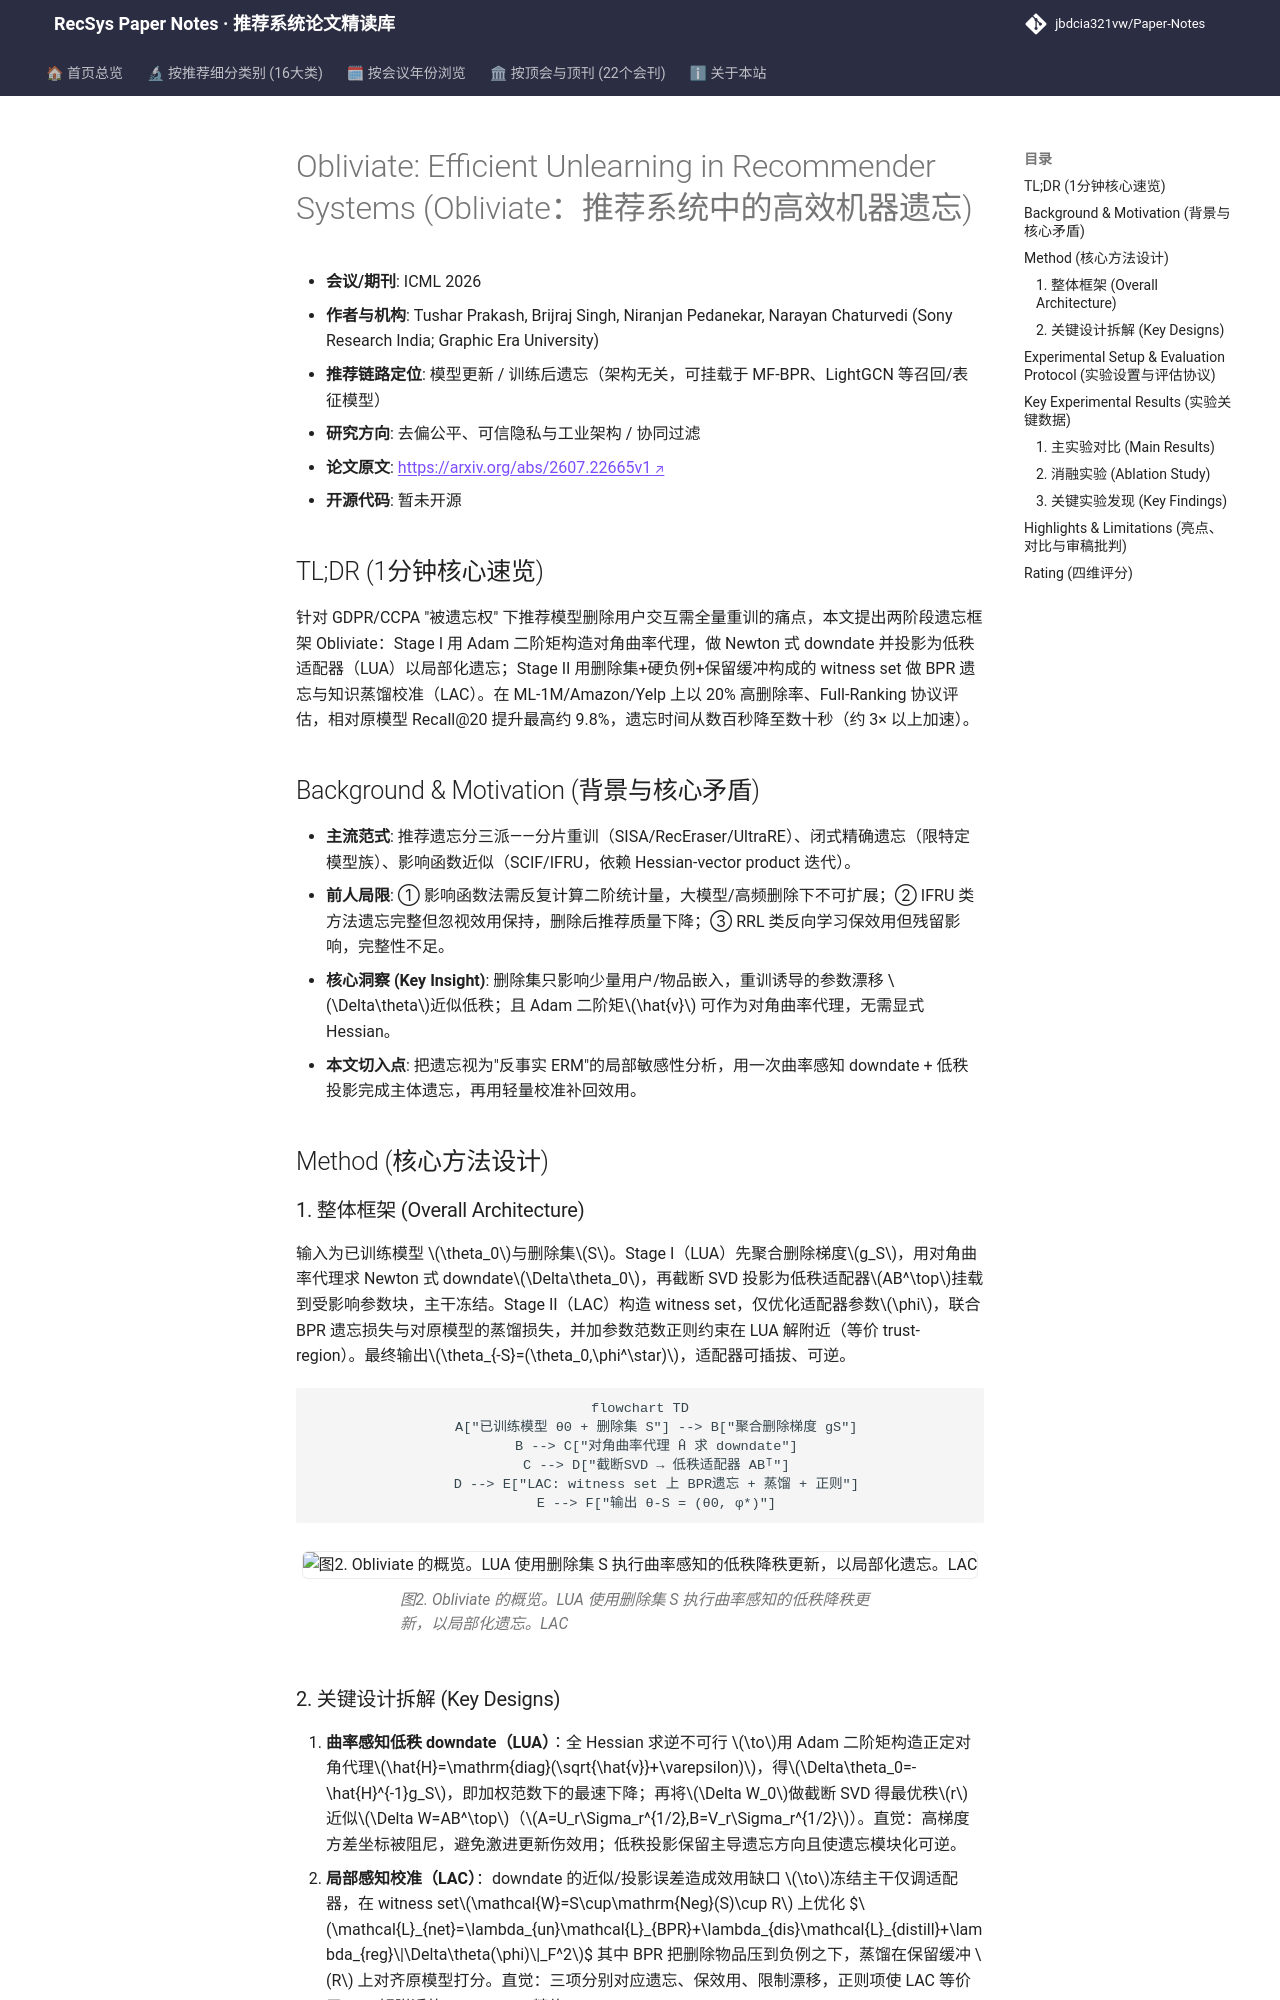

repository: jbdcia321vw/Paper-Notes · page: venues/ICLR_NeurIPS_ICML/2026/debias_fairness_industrial/obliviate_efficient_unlearning_in_recommender_systems/index.html · generator: mkdocs

---
title: "[Paper Note] Obliviate: Efficient Unlearning in Recommender Systems"
description: "[ICML 2026][去偏公平、可信隐私与工业架构] 两阶段低秩适配器+局部校准的推荐系统机器遗忘框架，20%删除率下兼顾遗忘完整性与效用，比全量重训快约 3 倍。"
tags:
  - ICML
  - 去偏公平、可信隐私与工业架构
  - 模型更新/遗忘
  - Machine Unlearning
  - Low-Rank Adapter
  - Knowledge Distillation
date: 2026-11-13
venue: ICLR_NeurIPS_ICML
year: 2026
paper_url: "https://arxiv.org/abs/2607.22665"
code_url: ""
categories:
  - debias_fairness_industrial
  - collaborative_filtering
---

# Obliviate: Efficient Unlearning in Recommender Systems (Obliviate：推荐系统中的高效机器遗忘)

- **会议/期刊**: ICML 2026
- **作者与机构**: Tushar Prakash, Brijraj Singh, Niranjan Pedanekar, Narayan Chaturvedi (Sony Research India; Graphic Era University)
- **推荐链路定位**: 模型更新 / 训练后遗忘（架构无关，可挂载于 MF-BPR、LightGCN 等召回/表征模型）
- **研究方向**: 去偏公平、可信隐私与工业架构 / 协同过滤
- **论文原文**: [https://arxiv.org/abs/2607.22665v1](https://arxiv.org/abs/2607.22665v1)
- **开源代码**: 暂未开源

## TL;DR (1分钟核心速览)

针对 GDPR/CCPA "被遗忘权" 下推荐模型删除用户交互需全量重训的痛点，本文提出两阶段遗忘框架 Obliviate：Stage I 用 Adam 二阶矩构造对角曲率代理，做 Newton 式 downdate 并投影为低秩适配器（LUA）以局部化遗忘；Stage II 用删除集+硬负例+保留缓冲构成的 witness set 做 BPR 遗忘与知识蒸馏校准（LAC）。在 ML-1M/Amazon/Yelp 上以 20% 高删除率、Full-Ranking 协议评估，相对原模型 Recall@20 提升最高约 9.8%，遗忘时间从数百秒降至数十秒（约 3× 以上加速）。

## Background & Motivation (背景与核心矛盾)

- **主流范式**: 推荐遗忘分三派——分片重训（SISA/RecEraser/UltraRE）、闭式精确遗忘（限特定模型族）、影响函数近似（SCIF/IFRU，依赖 Hessian-vector product 迭代）。
- **前人局限**: ① 影响函数法需反复计算二阶统计量，大模型/高频删除下不可扩展；② IFRU 类方法遗忘完整但忽视效用保持，删除后推荐质量下降；③ RRL 类反向学习保效用但残留影响，完整性不足。
- **核心洞察 (Key Insight)**: 删除集只影响少量用户/物品嵌入，重训诱导的参数漂移 $\Delta\theta$近似低秩；且 Adam 二阶矩$\hat{v}$ 可作为对角曲率代理，无需显式 Hessian。
- **本文切入点**: 把遗忘视为"反事实 ERM"的局部敏感性分析，用一次曲率感知 downdate + 低秩投影完成主体遗忘，再用轻量校准补回效用。

## Method (核心方法设计)

### 1. 整体框架 (Overall Architecture)

输入为已训练模型 $\theta_0$与删除集$S$。Stage I（LUA）先聚合删除梯度$g_S$，用对角曲率代理求 Newton 式 downdate$\Delta\theta_0$，再截断 SVD 投影为低秩适配器$AB^\top$挂载到受影响参数块，主干冻结。Stage II（LAC）构造 witness set，仅优化适配器参数$\phi$，联合 BPR 遗忘损失与对原模型的蒸馏损失，并加参数范数正则约束在 LUA 解附近（等价 trust-region）。最终输出$\theta_{-S}=(\theta_0,\phi^\star)$，适配器可插拔、可逆。

```mermaid
flowchart TD
    A["已训练模型 θ0 + 删除集 S"] --> B["聚合删除梯度 gS"]
    B --> C["对角曲率代理 Ĥ 求 downdate"]
    C --> D["截断SVD → 低秩适配器 ABᵀ"]
    D --> E["LAC: witness set 上 BPR遗忘 + 蒸馏 + 正则"]
    E --> F["输出 θ-S = (θ0, φ*)"]
```

<figure class="paper-figure" markdown="span">
  ![图2. Obliviate 的概览。LUA 使用删除集 S 执行曲率感知的低秩降秩更新，以局部化遗忘。LAC](../../../../assets/papers/2607.22665v1/figure_2.png)<figcaption>图2. Obliviate 的概览。LUA 使用删除集 S 执行曲率感知的低秩降秩更新，以局部化遗忘。LAC</figcaption>
</figure>
